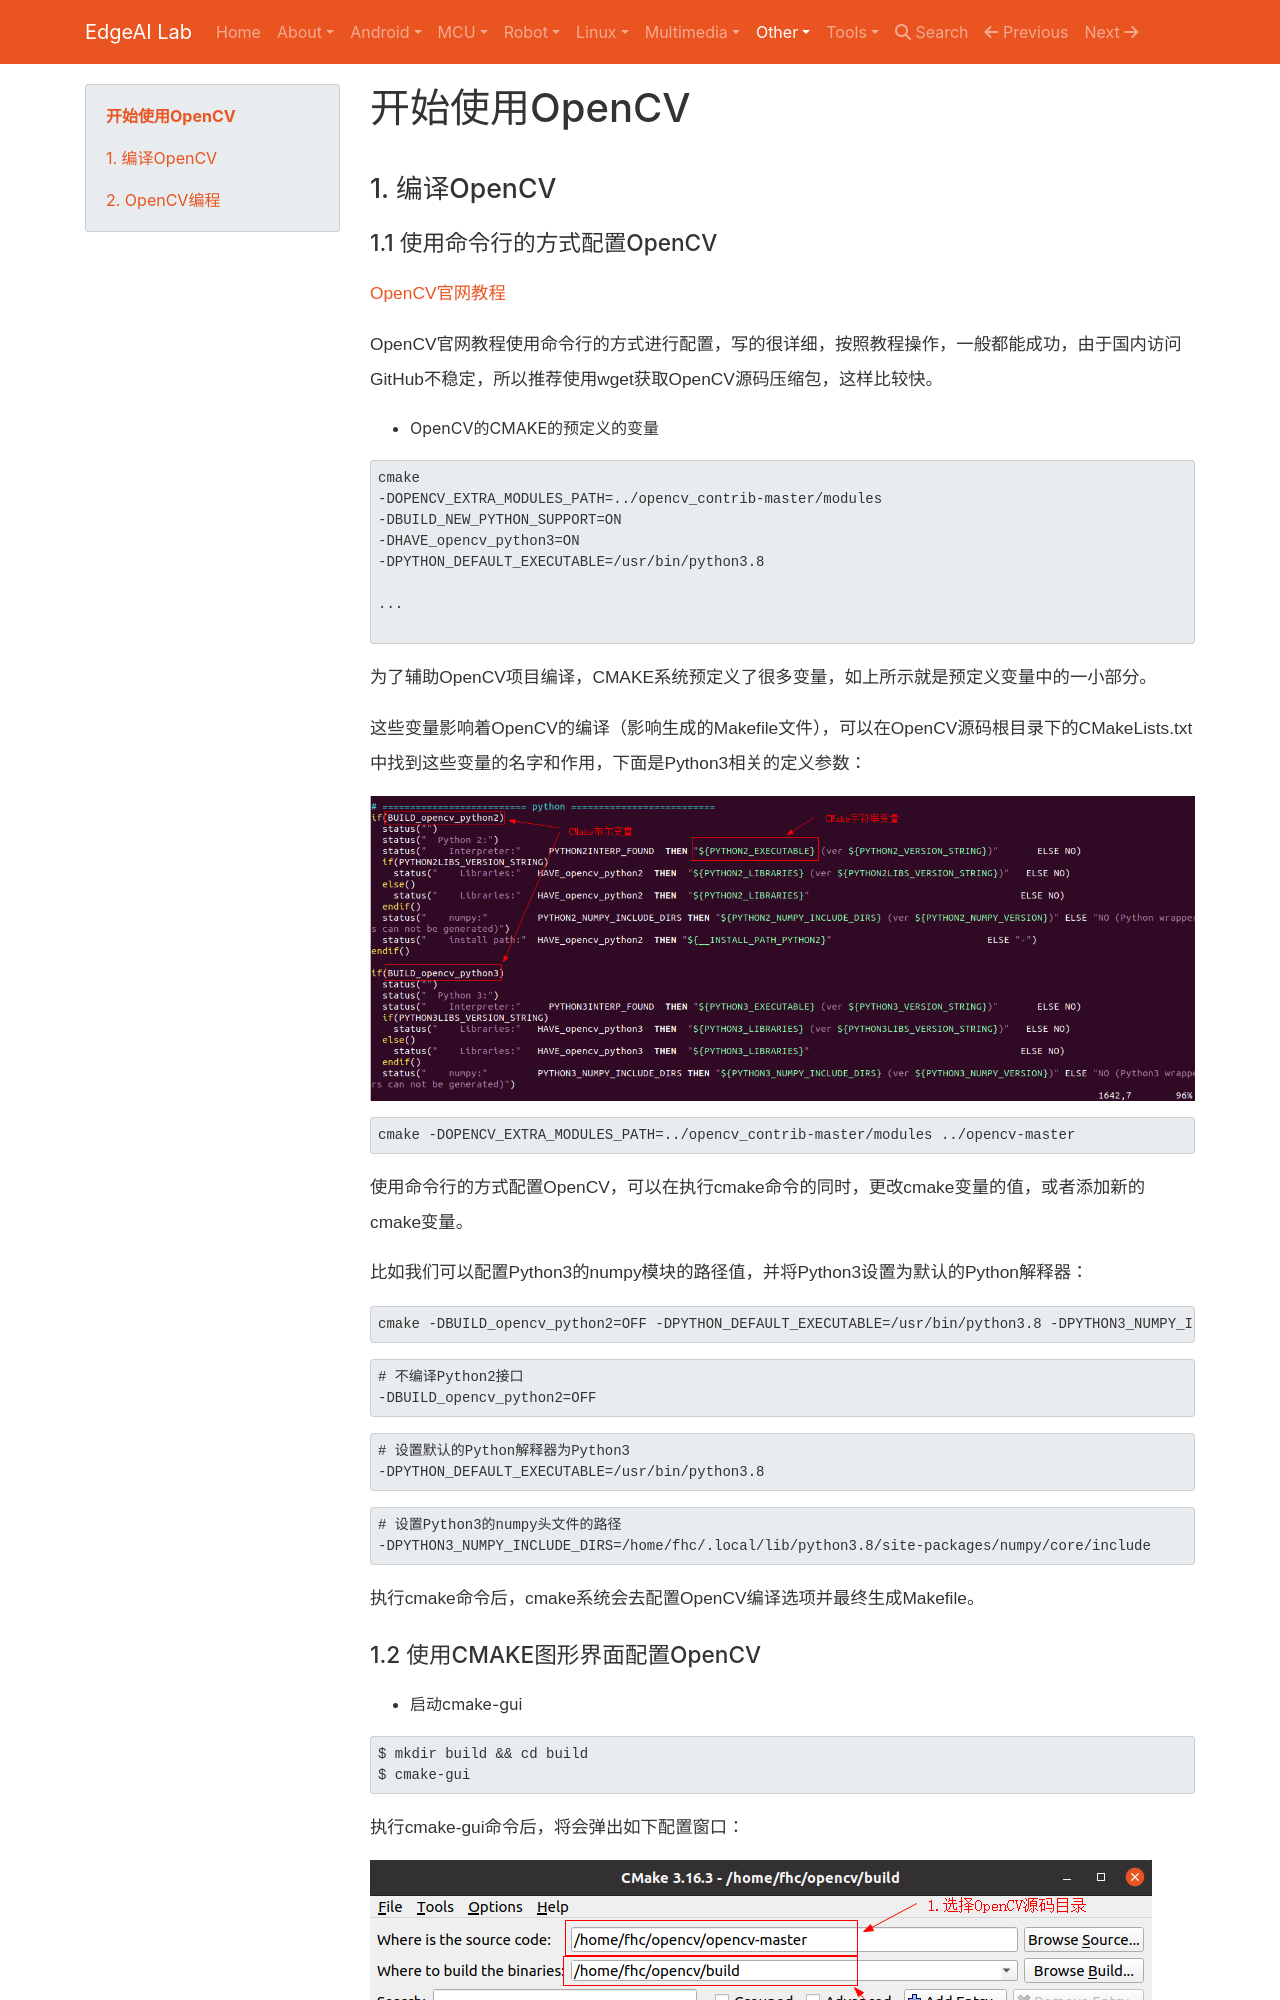

repository: EdgeAI-Lab/notebook · page: Computer Vision/opencv_start/index.html · generator: mkdocs

#  开始使用OpenCV

## 1. 编译OpenCV

### 1.1 使用命令行的方式配置OpenCV

[OpenCV官网教程](https://docs.opencv.org/master/d7/d9f/tutorial_linux_install.html)

OpenCV官网教程使用命令行的方式进行配置，写的很详细，按照教程操作，一般都能成功，由于国内访问GitHub不稳定，所以推荐使用wget获取OpenCV源码压缩包，这样比较快。


* OpenCV的CMAKE的预定义的变量


```shell
cmake 
-DOPENCV_EXTRA_MODULES_PATH=../opencv_contrib-master/modules
-DBUILD_NEW_PYTHON_SUPPORT=ON
-DHAVE_opencv_python3=ON
-DPYTHON_DEFAULT_EXECUTABLE=/usr/bin/python3.8

...

```

为了辅助OpenCV项目编译，CMAKE系统预定义了很多变量，如上所示就是预定义变量中的一小部分。

这些变量影响着OpenCV的编译（影响生成的Makefile文件），可以在OpenCV源码根目录下的CMakeLists.txt中找到这些变量的名字和作用，下面是Python3相关的定义参数：

![](./img/opencv_cmake_configure_variable.png)


```shell
cmake -DOPENCV_EXTRA_MODULES_PATH=../opencv_contrib-master/modules ../opencv-master
```

使用命令行的方式配置OpenCV，可以在执行cmake命令的同时，更改cmake变量的值，或者添加新的cmake变量。

比如我们可以配置Python3的numpy模块的路径值，并将Python3设置为默认的Python解释器：

```
cmake -DBUILD_opencv_python2=OFF -DPYTHON_DEFAULT_EXECUTABLE=/usr/bin/python3.8 -DPYTHON3_NUMPY_INCLUDE_DIRS=/home/fhc/.local/lib/python3.8/site-packages/numpy/core/include -DOPENCV_EXTRA_MODULES_PATH=../opencv_contrib-master/modules ../opencv-master
```

```
# 不编译Python2接口
-DBUILD_opencv_python2=OFF 
```

```
# 设置默认的Python解释器为Python3
-DPYTHON_DEFAULT_EXECUTABLE=/usr/bin/python3.8 
```
